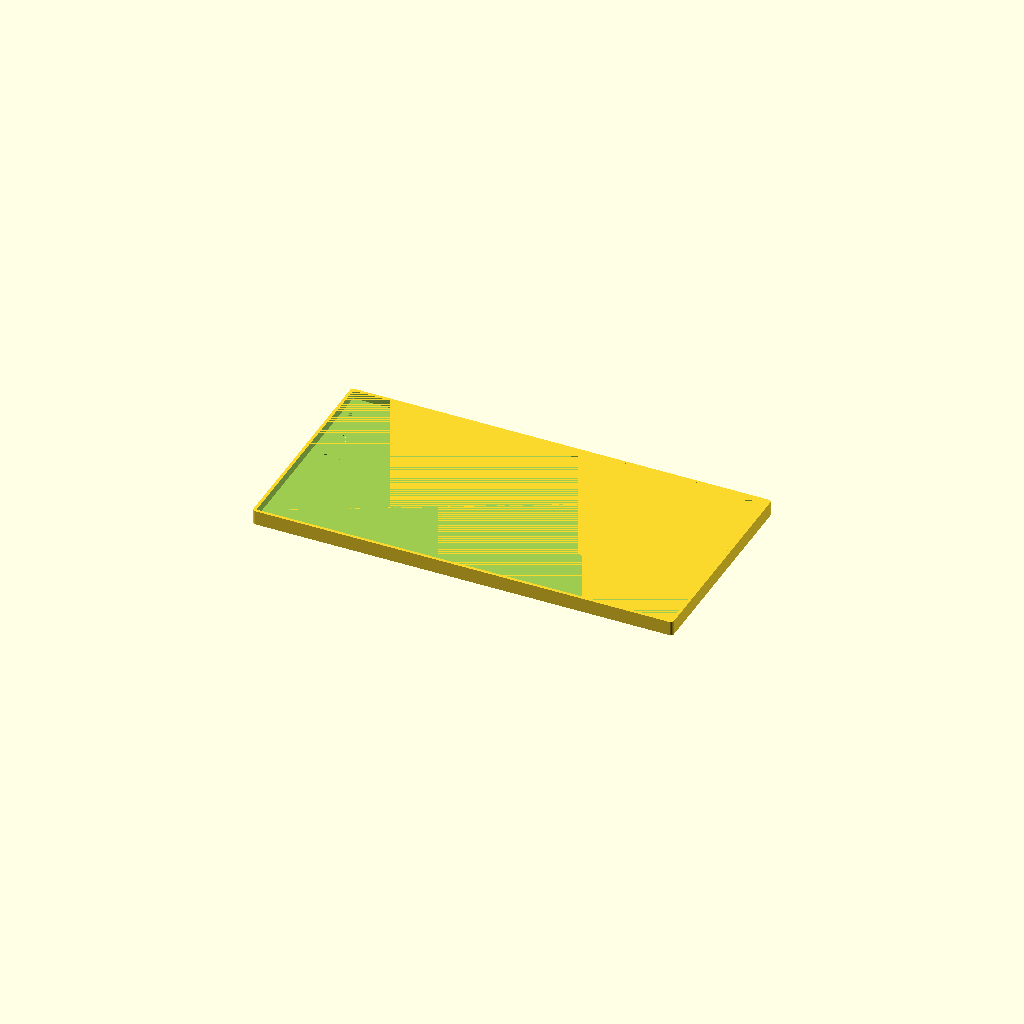
Cell 1: the model at its default parameters.
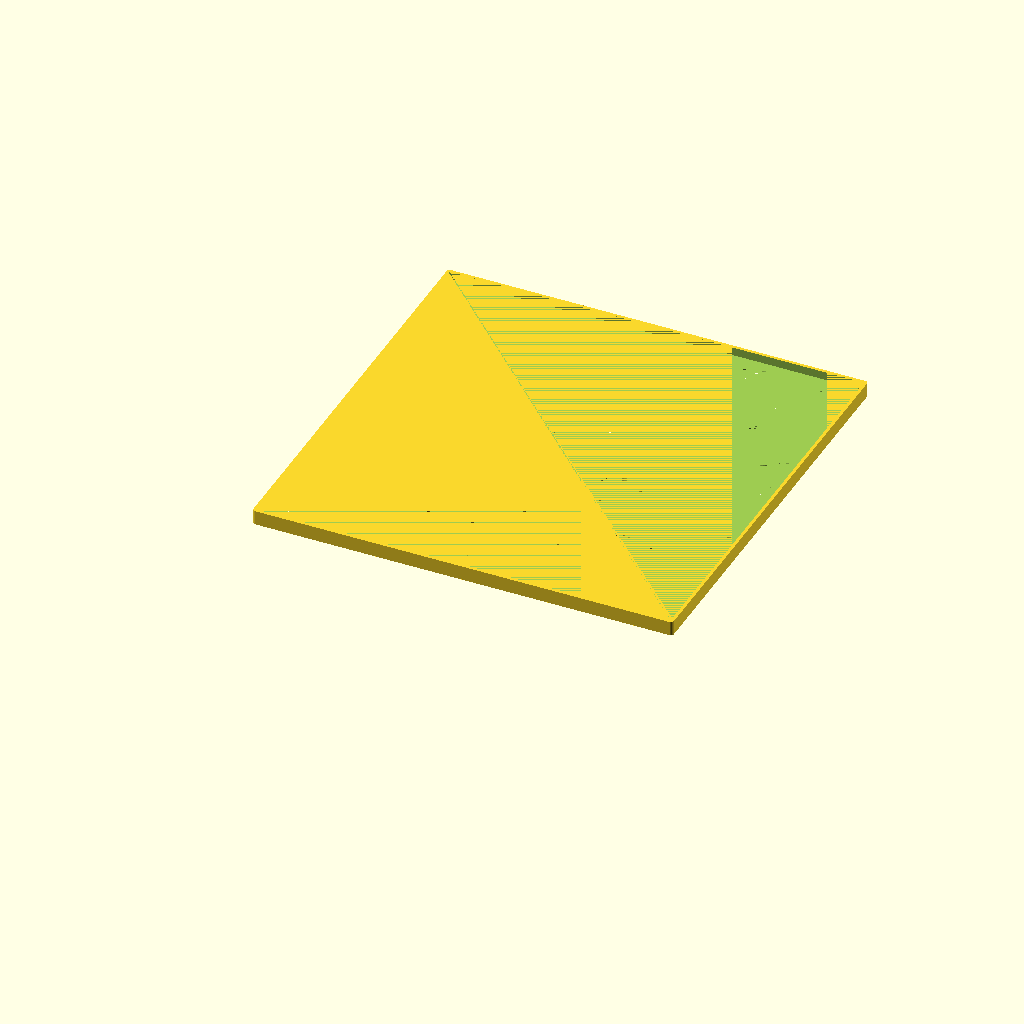
Cell 2: rows = 10 (everything else at default).
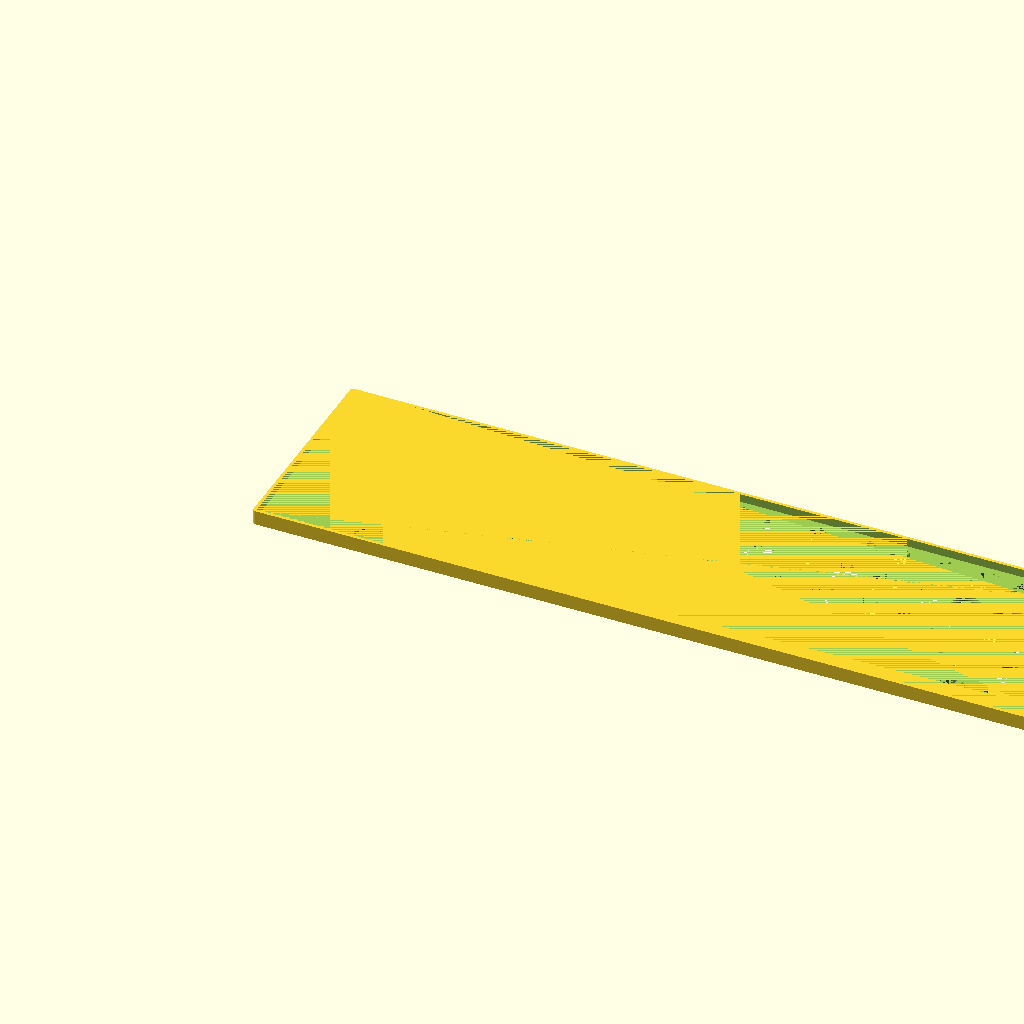
Cell 3: the same model with columns = 20.
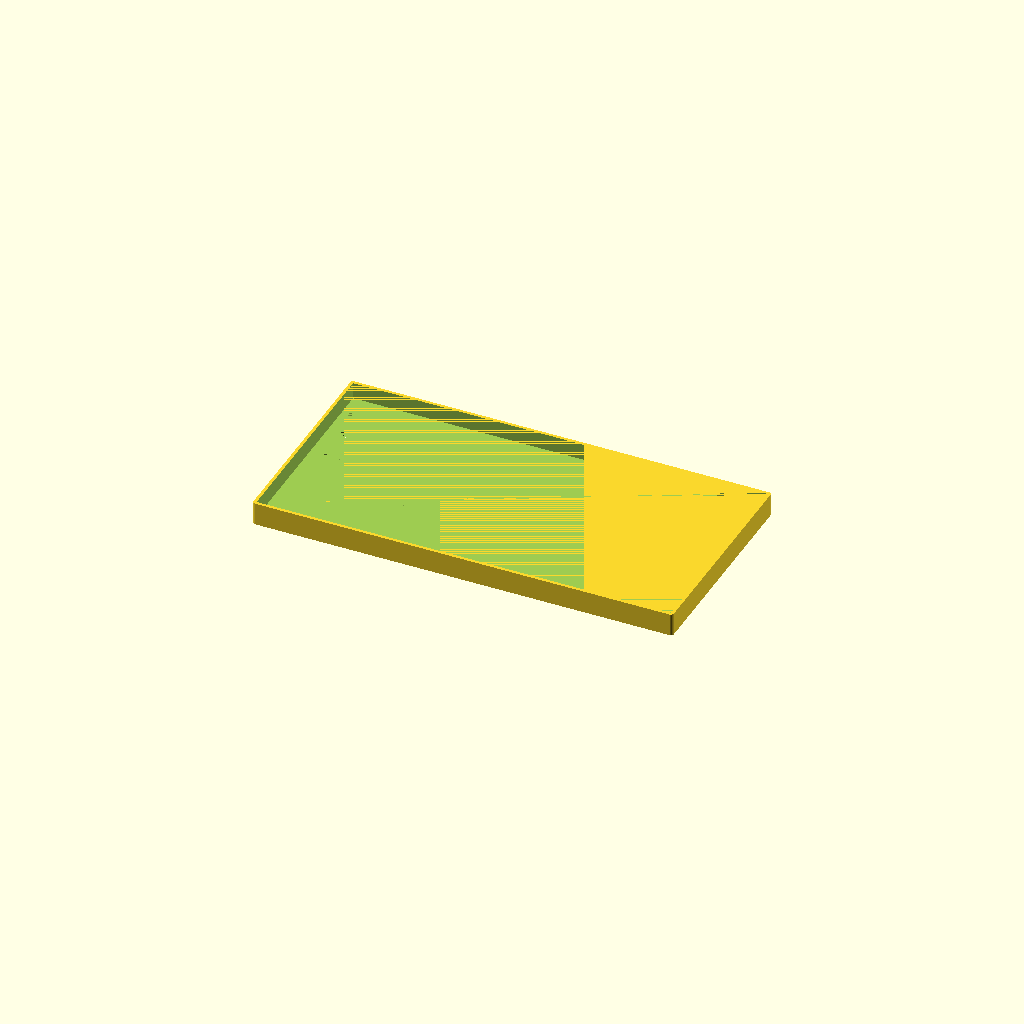
Cell 4: the same model with rim_height = 8.
All cells are drawn from one camera (rotation 55°, 0°, 25°, orthographic, colour scheme Cornfield), so only the parameter changes between them.
The OpenSCAD source (inputs/thingiverse/files/thing-2707301/files/chapstick-filler.scad):
// Adjust the following parameters to 
// to get a number of holes which isn't a multiple of the rows * columns.
//
// Example: To get a 10 hole template...
// rows = 3;
// columns = 4;
// block_out = 2;

// To get a 50 hole template....
//rows = 5;
//columns = 10;
//block_out = 0;

// Number of rows and columns of holes to produce.
rows = 5;
columns = 10;

// Fills back in this many holes in the first row.
block_out = 0;

// Diameter of the holes (in mm)
hole_diameter = 13.9;

// Rim height in mm.
rim_height = 4;

// -- End of editable parameters -- //

// Size of the tray to print, calculated from the above parameters.
width = columns * 20;
height = rows * 20;

union() {
    difference() {
        scale([1/10, 1/10, 1/10])
            minkowski() {
                cube([width * 10, height * 10, ((3 + rim_height) * 10) / 2]);
                cylinder(r=15, h = ((3 + rim_height) * 10) / 2);
            };
        translate([0, 0, 3])
            cube([width, height, rim_height]);
        
        for(x = [10 : 20 : width]) {
            for (y = [10 : 20 : height]) {
                translate([x, y, 0])
                    scale([1/10, 1/10, 1/10])
                        cylinder(30, d= hole_diameter * 10);
            }
        }
    };
    
    
    // refill holes we don't want to be holes.
    if (block_out > 0) {
        translate([0, 0, 0])
            cube([20, 20 * block_out, 3]);
    }
}
Customizer parameters (derived from the source; name, type, default, range or options):
rows: number, default 5
columns: number, default 10
block_out: number, default 0
hole_diameter: number, default 13.9
rim_height: number, default 4
